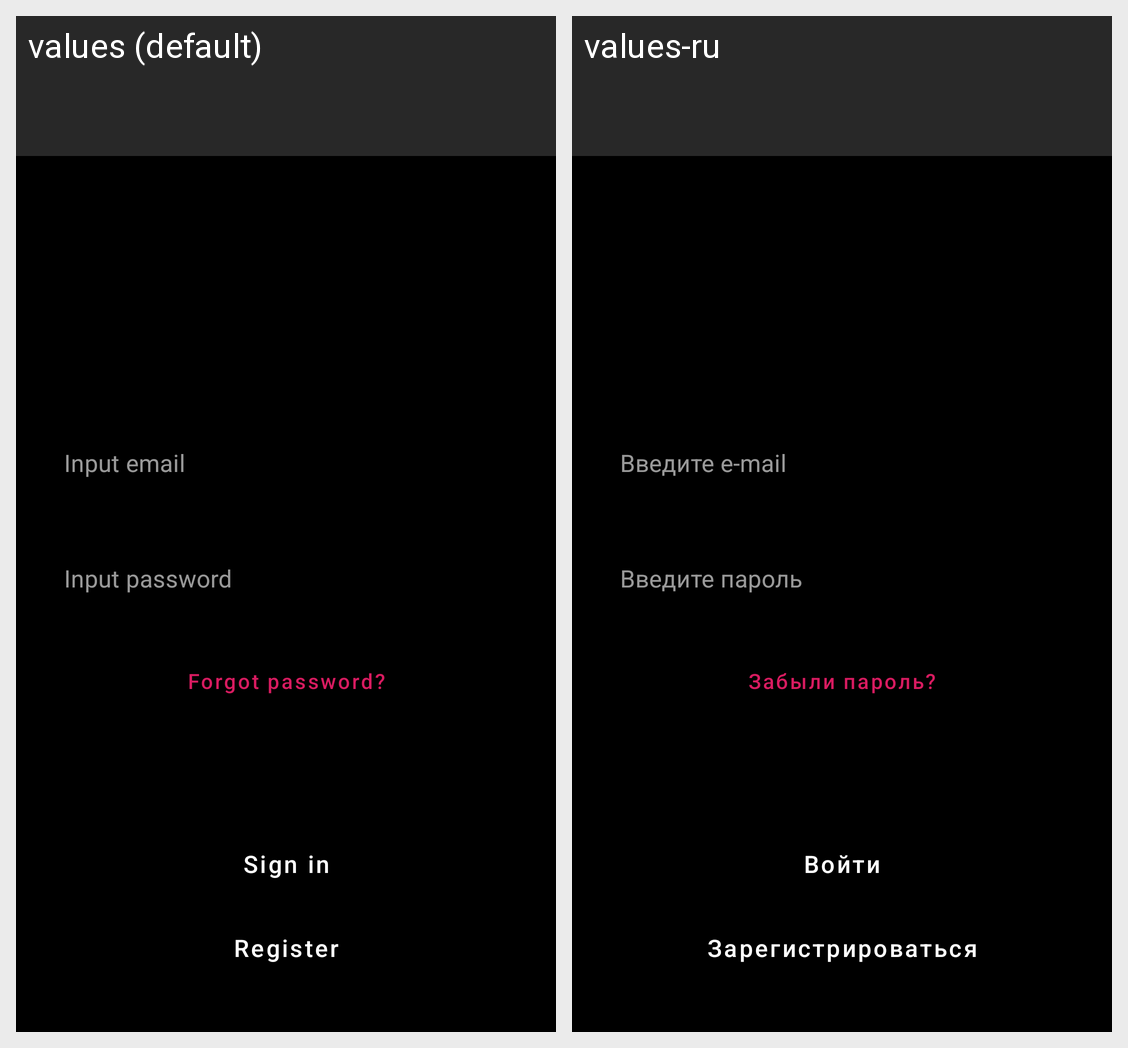

Translations of the strings shown on this Android screen, per locale in the grid:
Android screen res/layout/fragment_auth.xml rendered under 2 locales, left to right: values (default), values-ru. Device: Nexus 5 (rendered at 1080×1920; each locale shown at half size, 540×960, under a caption strip naming it); theme AppTheme.
Strings drawn on this screen, with the default value and each locale's value (text and hints the layout hard-codes, and strings that could not be matched under every locale, appear in the picture but are not listed):

hint_email
  values: Input email
  values-ru: Введите e-mail

hint_password
  values: Input password
  values-ru: Введите пароль

forgot_password
  values: Forgot password?
  values-ru: Забыли пароль?

sign_in
  values: Sign in
  values-ru: Войти

sign_up
  values: Register
  values-ru: Зарегистрироваться
